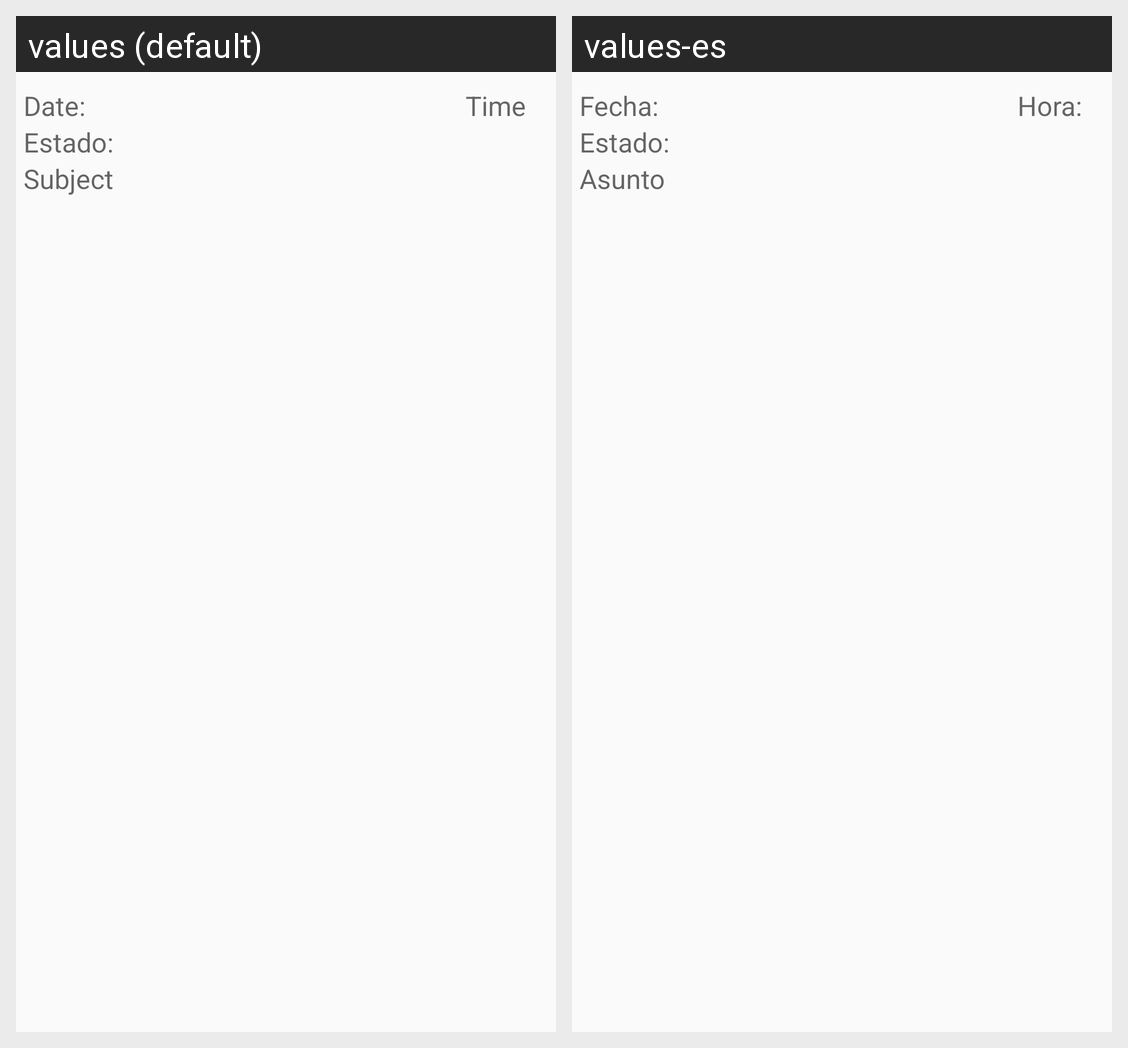

Here is an Android app screen in its default locale and in the app's own translations. Write out the translated-string differences for the strings that appear on this screen.
Android screen res/layout/notification_item.xml rendered under 2 locales, left to right: values (default), values-es. Device: Nexus 5 (rendered at 1080×1920; each locale shown at half size, 540×960, under a caption strip naming it); theme Theme.ComunioTheme.
Strings drawn on this screen, with the default value and each locale's value (text and hints the layout hard-codes, and strings that could not be matched under every locale, appear in the picture but are not listed):

date_received
  values: Date:
  values-es: Fecha:

time_received
  values: Time
  values-es: Hora:

state
  values: Estado:
  values-es: Estado:

subject
  values: Subject
  values-es: Asunto
